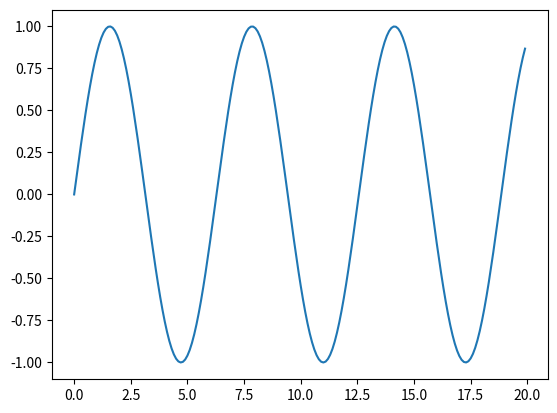

Recreate this plot in Python.
import math
import numpy as np 
from matplotlib import pyplot as plt
#Es lo mismo que
# from matplotlib.pyplot as plt


x = np.array(range(200))*0.1
y = np.zeros(len(x))

for i in range(len(x)):
    y[i] = np.sin(x[i])

#Creamos el grafico
plt.plot(x,y)
plt.show()

 